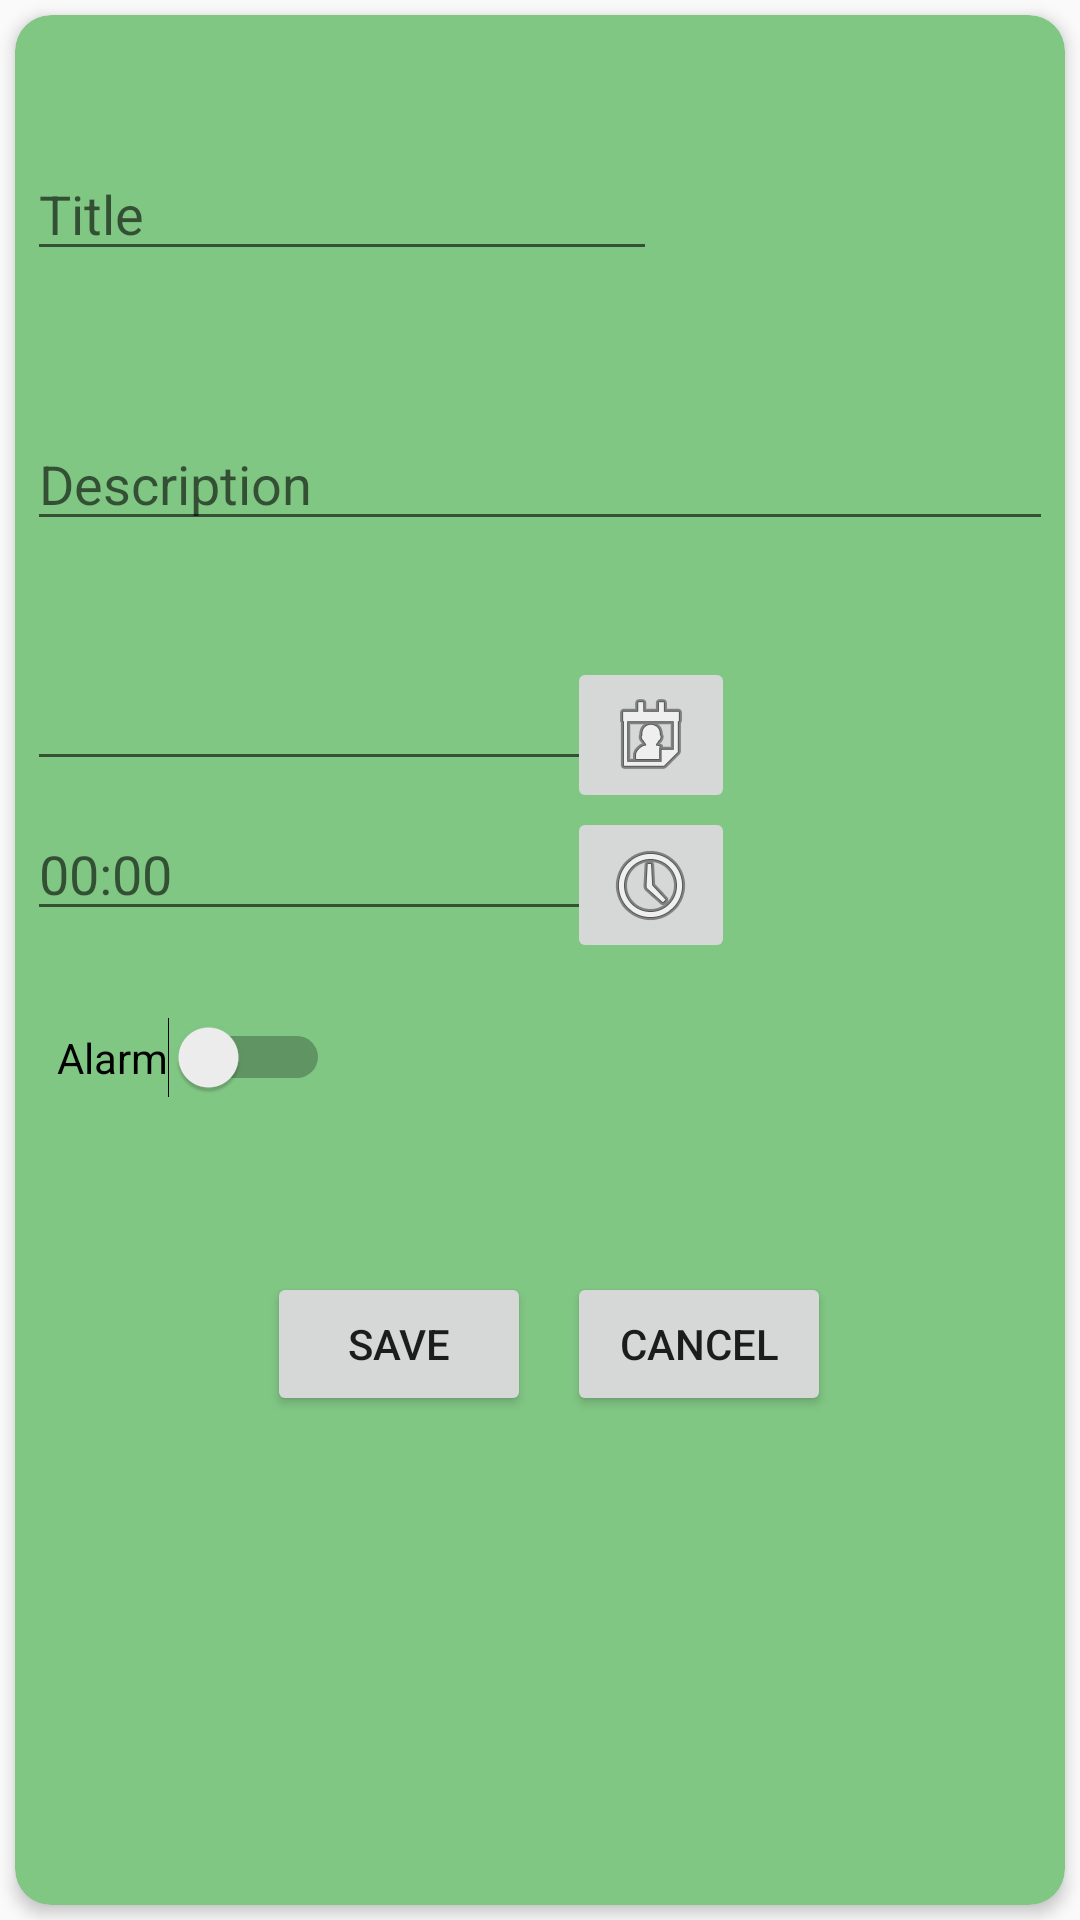

The Android layout XML behind this screen, and the referenced resources:
<!-- AndroidManifest.xml: application theme AppTheme -->
<!-- res/layout/activity_new_reminder.xml -->
<?xml version="1.0" encoding="utf-8"?>
<android.support.design.widget.CoordinatorLayout
    xmlns:android="http://schemas.android.com/apk/res/android"
    xmlns:app="http://schemas.android.com/apk/res-auto"
    xmlns:tools="http://schemas.android.com/tools"
    android:layout_width="match_parent"
    android:layout_height="match_parent"
    tools:context="com.example.rishabh.friday.NewReminder">

    <android.support.v4.widget.DrawerLayout
        android:id="@+id/d_layout"
        android:layout_width="match_parent"
        android:layout_height="match_parent">

        <android.support.v7.widget.CardView xmlns:android="http://schemas.android.com/apk/res/android"
            xmlns:card_view="http://schemas.android.com/apk/res-auto"
            android:id="@+id/c_view"
            android:layout_width="match_parent"
            android:layout_height="match_parent"
            android:layout_margin="5dp"
            android:clickable="true"
            android:foreground="?selectableItemBackground"
            card_view:cardBackgroundColor="#81C784"
            card_view:cardCornerRadius="12dp"
            card_view:cardElevation="3dp"
            card_view:contentPadding="4dp">

            <RelativeLayout
                android:id="@+id/whatsup1"
                android:layout_width="match_parent"
                android:layout_height="match_parent">

                <FrameLayout
                    android:id="@+id/frame3"
                    android:layout_width="match_parent"
                    android:layout_height="match_parent"
                    android:layout_below="@+id/frame1">

                    <Button
                        android:id="@+id/exitbutton3"
                        android:layout_width="wrap_content"
                        android:layout_height="wrap_content"
                        android:layout_marginLeft="180dp"
                        android:layout_marginTop="15dp"
                        android:onClick="exitButton3"
                        android:text="Cancel" />

                    <Button
                        android:id="@+id/save"
                        android:layout_width="wrap_content"
                        android:layout_height="wrap_content"
                        android:layout_marginLeft="80dp"
                        android:layout_marginTop="15dp"
                        android:text="Save" />

                </FrameLayout>

                <FrameLayout
                    android:id="@+id/frame2"
                    android:layout_width="match_parent"
                    android:layout_height="200dp">

                    <EditText
                        android:id="@+id/title"
                        android:layout_width="wrap_content"
                        android:layout_height="wrap_content"
                        android:layout_marginTop="40dp"
                        android:layout_weight="1"
                        android:ems="10"
                        android:hint="Title"
                        android:inputType="textPersonName" />

                    <EditText
                        android:id="@+id/description"
                        android:layout_width="wrap_content"
                        android:layout_height="wrap_content"
                        android:layout_marginTop="130dp"
                        android:layout_weight="1"
                        android:ems="30"
                        android:hint="Description"
                        android:inputType="textPersonName" />


                </FrameLayout>

                <FrameLayout
                    android:id="@+id/frame1"
                    android:layout_width="match_parent"
                    android:layout_height="200dp"
                    android:layout_below="@+id/frame2">

                    <EditText
                        android:id="@+id/date"
                        android:layout_width="wrap_content"
                        android:layout_height="wrap_content"
                        android:ems="10"
                        android:layout_marginTop="10dp"
                        android:inputType="date"
                        android:focusable="false"/>

                    <ImageButton
                        android:id="@+id/dateButton"
                        android:layout_width="wrap_content"
                        android:layout_height="wrap_content"
                        android:layout_marginTop="10dp"
                        android:layout_marginLeft="180dp"
                        app:srcCompat="@android:drawable/ic_menu_my_calendar" />

                    <EditText
                        android:id="@+id/time"
                        android:layout_width="wrap_content"
                        android:layout_height="wrap_content"
                        android:layout_marginTop="60dp"
                        android:ems="10"
                        android:focusable="false"
                        android:hint="00:00"
                        android:inputType="time" />

                    <ImageButton
                        android:id="@+id/timeButton"
                        android:layout_width="wrap_content"
                        android:layout_height="wrap_content"
                        android:layout_marginLeft="180dp"
                        android:layout_marginTop="60dp"
                        app:srcCompat="@android:drawable/ic_menu_recent_history" />

                    <Switch
                        android:id="@+id/alarm"
                        android:layout_width="wrap_content"
                        android:layout_height="wrap_content"
                        android:layout_marginLeft="10dp"
                        android:layout_marginTop="130dp"
                        android:text="Alarm" />

                </FrameLayout>

            </RelativeLayout>

        </android.support.v7.widget.CardView>

    </android.support.v4.widget.DrawerLayout>

</android.support.design.widget.CoordinatorLayout>
<!-- resources referenced by this layout -->
<resources>
  <style name="AppTheme" parent="Theme.AppCompat.Light.DarkActionBar">
          
          <item name="colorPrimary">@color/colorPrimary</item>
          <item name="colorPrimaryDark">@color/colorPrimaryDark</item>
          <item name="colorAccent">@color/colorAccent</item>
      </style>
  <color name="colorPrimary">#3F51B5</color>
  <color name="colorPrimaryDark">#303F9F</color>
  <color name="colorAccent">#FF4081</color>
</resources>
